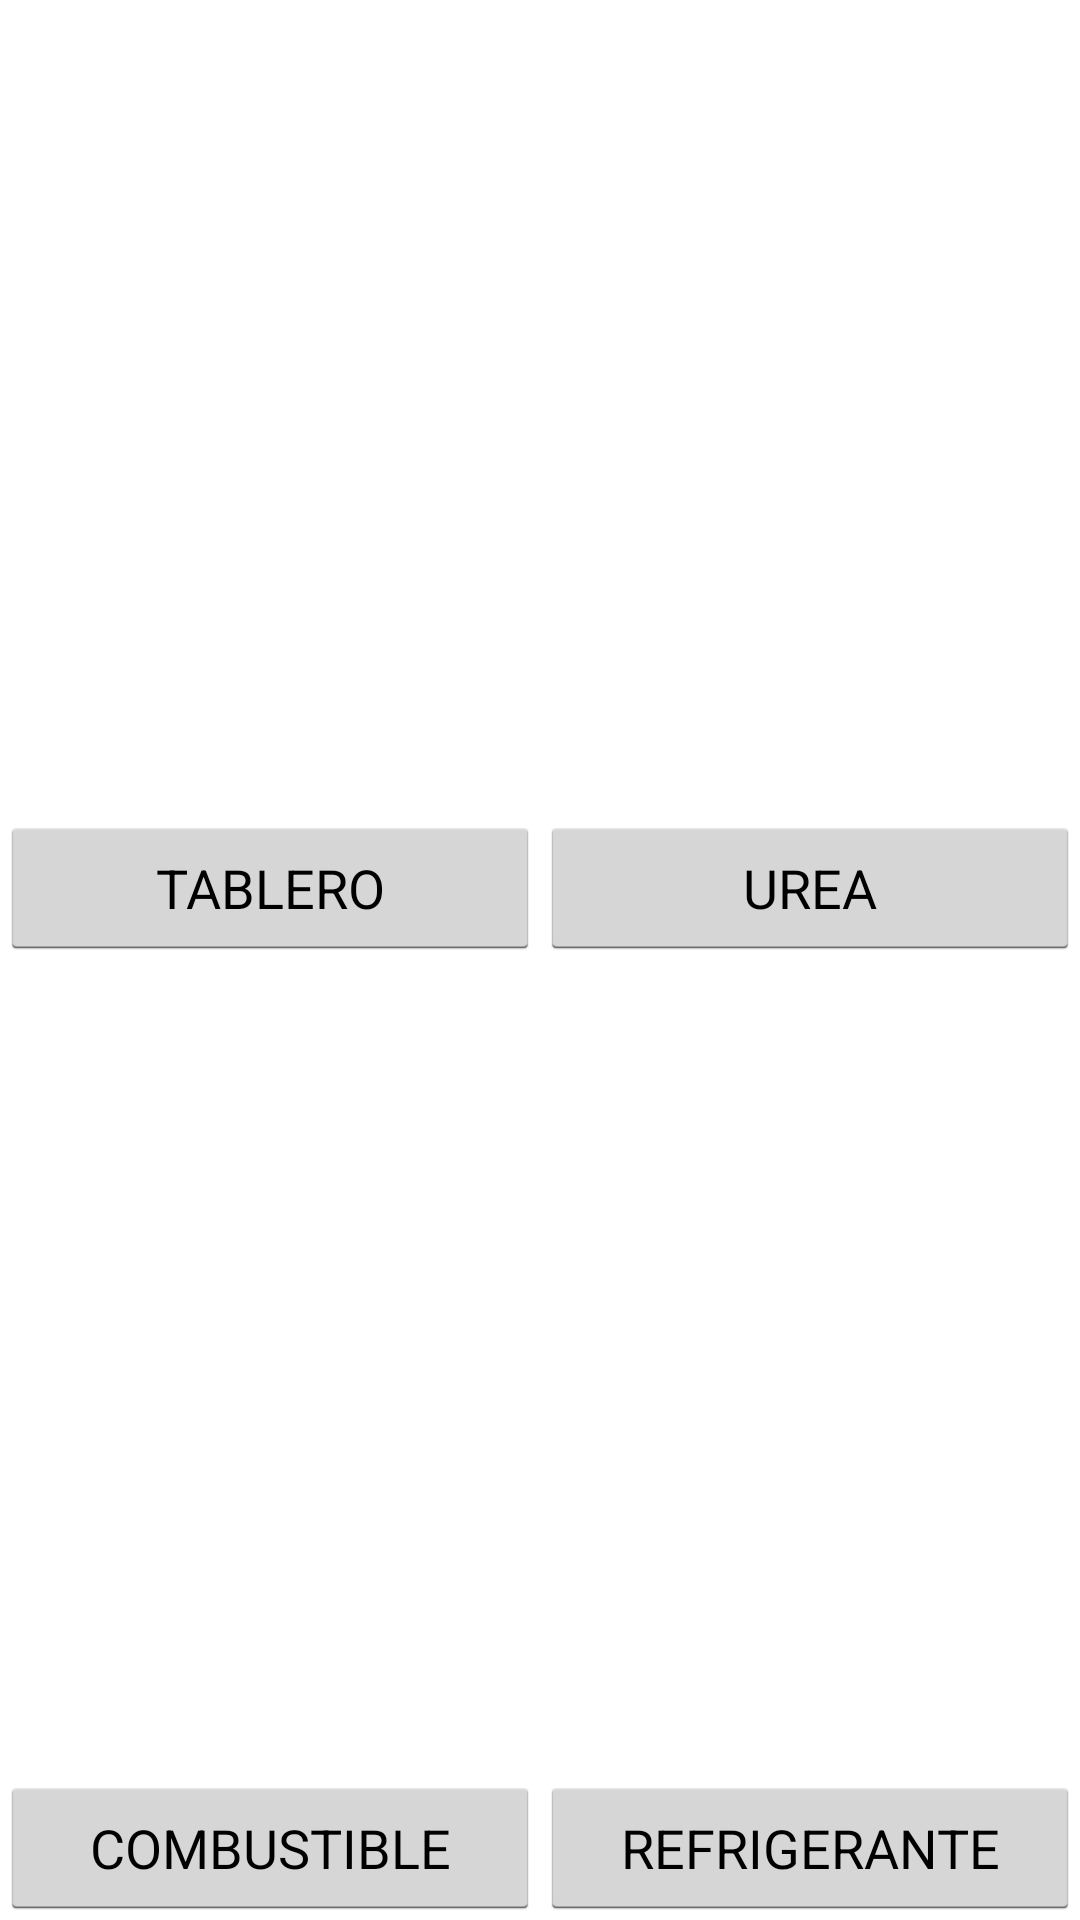

Write the Android layout XML for this screen, with the resource values it uses.
<!-- AndroidManifest.xml: application theme AppTheme -->
<!-- res/layout/activity_fotos.xml -->
<?xml version="1.0" encoding="utf-8"?>
<LinearLayout xmlns:android="http://schemas.android.com/apk/res/android"
    xmlns:app="http://schemas.android.com/apk/res-auto"
    xmlns:tools="http://schemas.android.com/tools"
    android:layout_width="match_parent"
    android:layout_height="match_parent"
    tools:context=".FotosActivity"
    android:orientation="vertical">

    <LinearLayout
        android:layout_width="match_parent"
        android:layout_height="match_parent"
        android:layout_weight="1"
        android:orientation="horizontal">

        <LinearLayout
            android:layout_width="match_parent"
            android:layout_height="match_parent"
            android:layout_weight="1"
            android:orientation="vertical">

            <ImageView
                android:id="@+id/imgFoto1"
                android:layout_width="match_parent"
                android:layout_height="match_parent"
                android:layout_above="@+id/btnBarE"
                android:layout_alignParentTop="true"
                android:layout_weight="1"
                android:padding="10dp" />

            <LinearLayout
                android:layout_width="match_parent"
                android:layout_height="wrap_content"
                android:layout_alignParentBottom="true"
                android:orientation="horizontal">

                <Button
                    android:id="@+id/btnTake1"
                    android:layout_width="wrap_content"
                    android:layout_height="wrap_content"
                    android:layout_weight="1"
                    android:tag="1"
                    android:text="TABLERO" />

                
            </LinearLayout>

        </LinearLayout>

        <LinearLayout
            android:layout_width="match_parent"
            android:layout_height="match_parent"
            android:layout_weight="1"
            android:orientation="vertical">

            <ImageView
                android:id="@+id/imgFoto2"
                android:layout_width="match_parent"
                android:layout_height="match_parent"
                android:layout_above="@+id/btnBarE"
                android:layout_alignParentTop="true"
                android:layout_weight="1"
                android:padding="10dp" />

            <LinearLayout
                android:layout_width="match_parent"
                android:layout_height="wrap_content"
                android:layout_alignParentBottom="true"
                android:orientation="horizontal">

                <Button
                    android:id="@+id/btnTake2"
                    android:layout_width="wrap_content"
                    android:layout_height="wrap_content"
                    android:layout_weight="1"
                    android:tag="2"
                    android:text="UREA" />

                
            </LinearLayout>

        </LinearLayout>
    </LinearLayout>

    <LinearLayout
        android:layout_width="match_parent"
        android:layout_height="match_parent"
        android:layout_weight="1"
        android:orientation="horizontal">

        <LinearLayout
            android:layout_width="match_parent"
            android:layout_height="match_parent"
            android:layout_weight="1"
            android:orientation="vertical">

            <ImageView
                android:id="@+id/imgFoto3"
                android:layout_width="match_parent"
                android:layout_height="match_parent"
                android:layout_above="@+id/btnBarE"
                android:layout_alignParentTop="true"
                android:layout_weight="1"
                android:padding="10dp" />

            <LinearLayout
                android:layout_width="match_parent"
                android:layout_height="wrap_content"
                android:layout_alignParentBottom="true"
                android:orientation="horizontal">

                <Button
                    android:id="@+id/btnTake3"
                    android:layout_width="wrap_content"
                    android:layout_height="wrap_content"
                    android:layout_weight="1"
                    android:tag="3"
                    android:text="COMBUSTIBLE" />

                
            </LinearLayout>

        </LinearLayout>

        <LinearLayout
            android:layout_width="match_parent"
            android:layout_height="match_parent"
            android:layout_weight="1"
            android:orientation="vertical">

            <ImageView
                android:id="@+id/imgFoto4"
                android:layout_width="match_parent"
                android:layout_height="match_parent"
                android:layout_above="@+id/btnBarE"
                android:layout_alignParentTop="true"
                android:layout_weight="1"
                android:padding="10dp" />

            <LinearLayout
                android:layout_width="match_parent"
                android:layout_height="wrap_content"
                android:layout_alignParentBottom="true"
                android:orientation="horizontal">

                <Button
                    android:id="@+id/btnTake4"
                    android:layout_width="wrap_content"
                    android:layout_height="wrap_content"
                    android:layout_weight="1"
                    android:tag="4"
                    android:text="REFRIGERANTE" />

                
            </LinearLayout>

        </LinearLayout>
    </LinearLayout>
</LinearLayout>
<!-- resources referenced by this layout -->
<resources>
  <string name="save">Guardar</string>
  <style name="AppTheme" parent="android:Theme.Holo.Light.DarkActionBar">
          <item name="colorPrimary">@color/blue</item>
          <item name="colorPrimaryDark">@color/blue</item>
          <item name="colorAccent">@color/blue</item>
      </style>
  <color name="blue">#0A51A1</color>
</resources>
